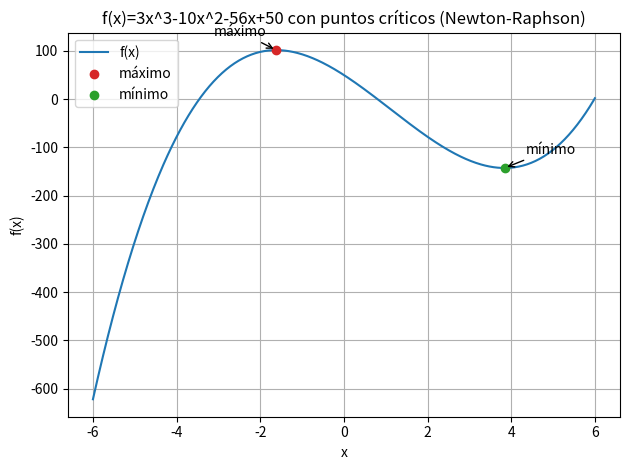

Write the Python code that produced this figure. (Note: this script raises an exception after producing the figure.)
import numpy as np
import matplotlib.pyplot as plt
from pathlib import Path

def f(x):  return 3*x**3 - 10*x**2 - 56*x + 50
def f1(x): return 9*x**2 - 20*x - 56
def f2(x): return 18*x - 20

def newton_step(x, alpha=1.0):
    return x - alpha * (f1(x) / f2(x))

def newton_sequence(x0, alpha=1.0, tol=1e-8, maxit=50):
    xs = [float(x0)]
    for _ in range(maxit):
        if abs(f2(xs[-1])) < 1e-12: 
            break
        x_next = newton_step(xs[-1], alpha)
        xs.append(x_next)
        
        if abs(xs[-1] - xs[-2]) < tol or abs(f1(xs[-1])) < tol:
            break
    return xs 

def clasifica(x_star):
    tipo = "mínimo" if f2(x_star) > 0 else "máximo" if f2(x_star) < 0 else "punto de inflexión"
    return {"x*": x_star, "f(x*)": f(x_star), "tipo": tipo }



critical_points = []

def guarda_punto(info, puntos, tol=1e-8):
    for p in puntos:
        if abs(p["x*"] - info["x*"]) < tol:
            return puntos
    puntos.append(info)
    return puntos

for x0 in [-6, -3, -2, -1.9, -1.8, -1.7 , 1.7 , 1.8 , 2.9, 3, 6]:
    alpha = 1.0
    xs = newton_sequence(x0, alpha)
    x_star = xs[-1]
    info = clasifica(x_star)
    critical_points = guarda_punto(info, critical_points)
    print(f"x0={x0:8.4f} → {len(xs)-1} iter, x*={x_star:.6f}, f(x*)={info['f(x*)']:.5f}, {info['tipo']} , aplha= {alpha} ")

for x0 in [-6, -5, -4, -3, -2, -1 , 1 , 2 , 3, 4, 5]:
    alpha = 0.6
    xs = newton_sequence(x0, alpha)
    x_star = xs[-1]
    info = clasifica(x_star)
    critical_points = guarda_punto(info, critical_points)
    print(f"x0={x0:8.4f} → {len(xs)-1} iter, x*={x_star:.6f}, f(x*)={info['f(x*)']:.5f}, {info['tipo']} ,{alpha} ")


# Gráfico de f(x)=3x^3-10x^2-56x+50 en [-6,6] con extremos marcados


# Mostrar valores resumidos
for p in critical_points:
    print(f"{p['tipo']} en x* ≈ {p['x*']:.6f}, f(x*) ≈ {p['f(x*)']:.6f}")

xs = np.linspace(-6, 6, 600)
ys = f(xs)

# Curva y puntos críticos provenientes del método
colores = {"máximo": "tab:red", "mínimo": "tab:green", "punto de inflexión": "tab:gray"}
plt.figure()
plt.plot(xs, ys, label="f(x)")

for p in critical_points:
    plt.scatter(p["x*"], p["f(x*)"], color=colores[p["tipo"]], zorder=3, label=p["tipo"])
    plt.annotate(
        p["tipo"],
        (p["x*"], p["f(x*)"]),
        xytext=(p["x*"] + (0.5 if p["tipo"] == "mínimo" else -1.5), p["f(x*)"] + 30),
        arrowprops=dict(arrowstyle="->")
    )

plt.title("f(x)=3x^3-10x^2-56x+50 con puntos críticos (Newton-Raphson)")
plt.xlabel("x")
plt.ylabel("f(x)")
plt.grid(True)
handles, labels = plt.gca().get_legend_handles_labels()
# Evitar etiquetas duplicadas si hay varios máximos/mínimos en la gráfica
unique = dict(zip(labels, handles))
plt.legend(unique.values(), unique.keys())
plt.tight_layout()

# Guardar imagen en el mismo directorio del script
out_path = Path(__file__).with_name("grafico_problema1.png")
plt.savefig(out_path, dpi=160)
plt.show()

out_path
